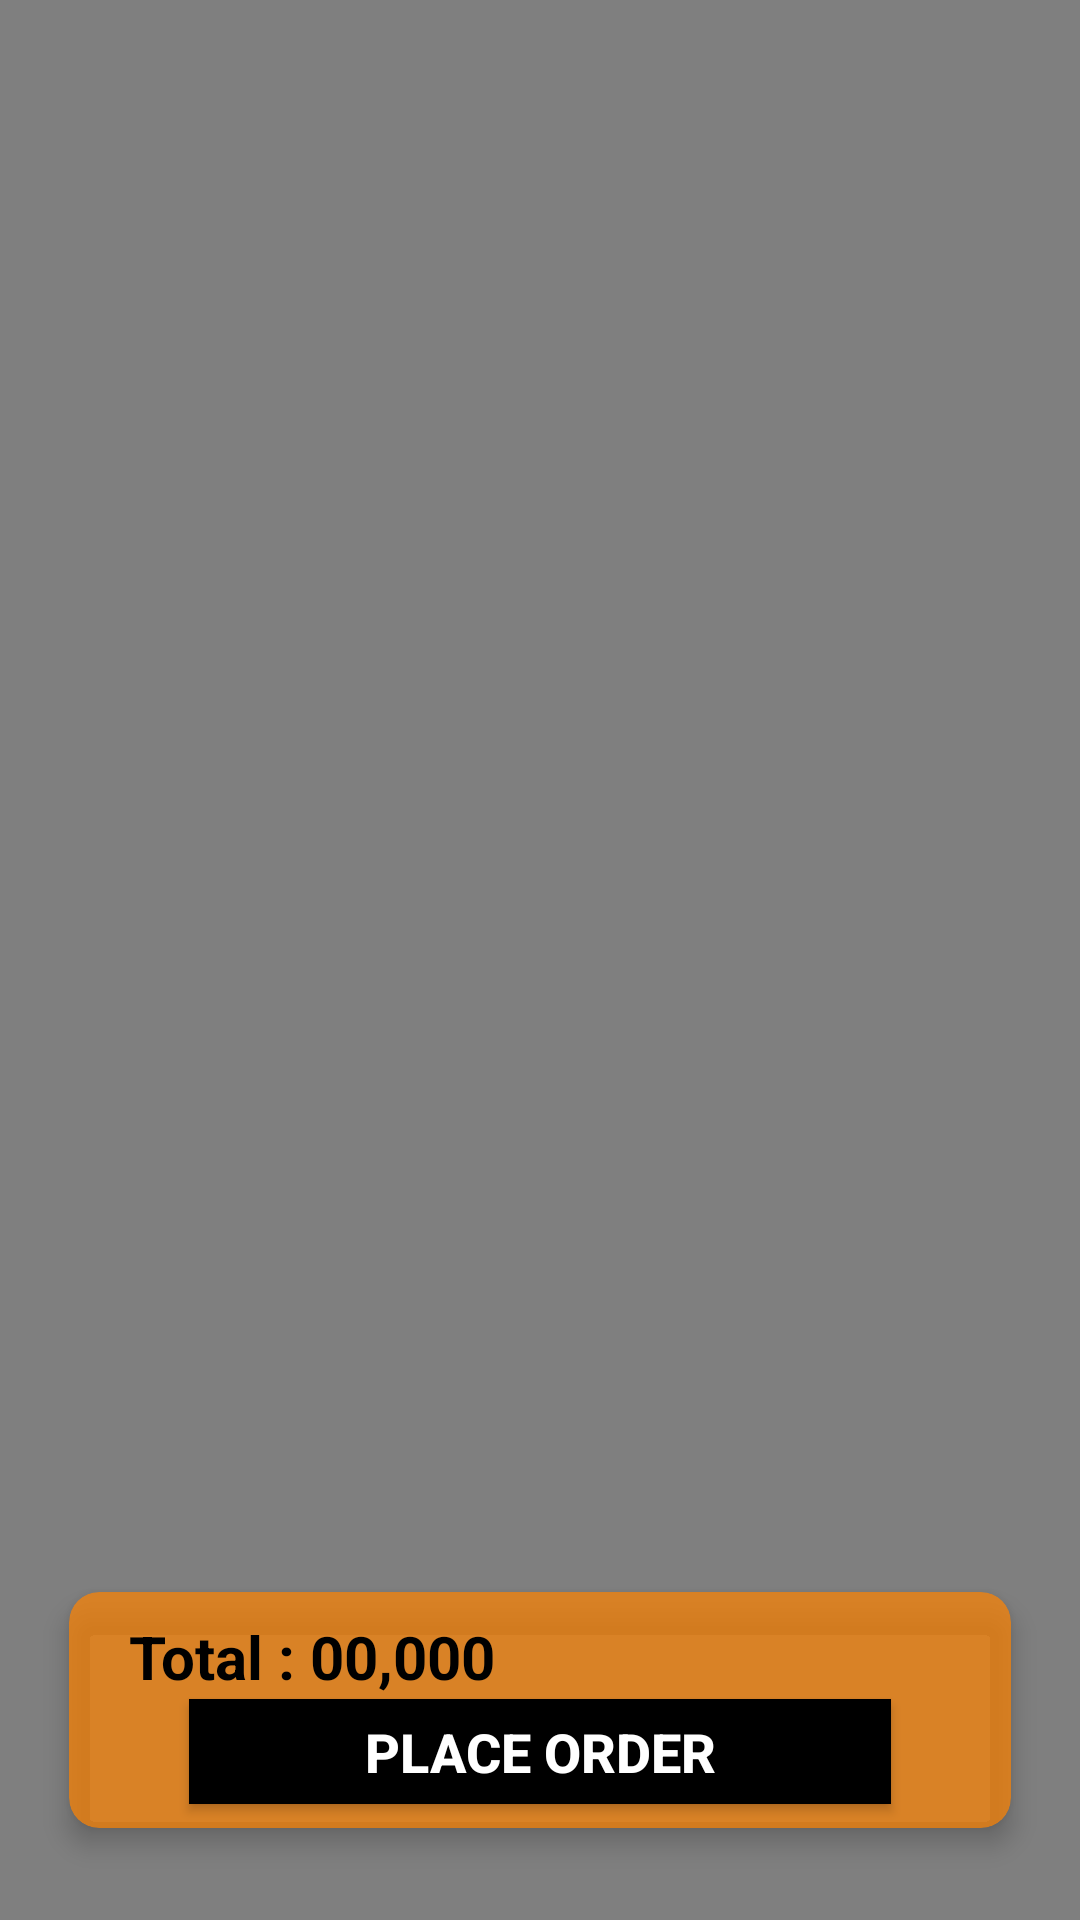

Reconstruct the res/layout file that produces this screen, plus the resources it refers to.
<!-- AndroidManifest.xml: application theme AppTheme -->
<!-- res/layout/activity_my_cart.xml -->
<?xml version="1.0" encoding="utf-8"?>
<RelativeLayout xmlns:android="http://schemas.android.com/apk/res/android"
    xmlns:app="http://schemas.android.com/apk/res-auto"
    xmlns:tools="http://schemas.android.com/tools"
    android:layout_width="match_parent"
    android:layout_height="match_parent"
    tools:context=".MyCartActivity"
    android:background="@color/white"
    android:id="@+id/cartlayout_id"
    >


    <android.support.v7.widget.RecyclerView
        android:layout_width="match_parent"
        android:layout_height="match_parent"
        android:id="@+id/recviewmycart_id"
        android:background="@color/semitransblack"

        >
    </android.support.v7.widget.RecyclerView>

    <android.support.v7.widget.CardView
        android:layout_width="match_parent"
        android:layout_height="100dp"
        app:cardBackgroundColor="@color/semitransorange"
        android:layout_alignParentBottom="true"
        app:cardUseCompatPadding="true"
        app:cardCornerRadius="10dp"
        app:cardElevation="5dp"
        android:layout_marginBottom="20dp"
        android:layout_marginLeft="15dp"
        android:layout_marginRight="15dp"
        >
        <RelativeLayout
            android:layout_width="match_parent"
            android:layout_height="match_parent">
            <LinearLayout
                android:layout_width="wrap_content"
                android:layout_height="wrap_content"
                android:orientation="horizontal"
                android:layout_marginTop="8dp"
                android:gravity="center_vertical"
                android:layout_marginLeft="20dp"
                >
                <TextView
                    android:layout_width="wrap_content"
                    android:layout_height="wrap_content"
                    android:text="Total : "
                    android:textSize="20sp"
                    android:textStyle="bold"
                    android:textColor="@color/black"
                    />
                <TextView
                    android:id="@+id/totalpricemycart_id"
                    android:layout_width="wrap_content"
                    android:layout_height="wrap_content"
                    android:text="00,000"
                    android:textSize="20sp"
                    android:textStyle="bold"
                    android:textColor="@color/black"
                    />
            </LinearLayout>
            <Button

                android:id="@+id/placeordermycart_id"
                android:layout_width="match_parent"
                android:layout_height="35dp"
                android:text="Place Order"
                android:textSize="18sp"
                android:textStyle="bold"
                android:textColor="@color/white"
                android:layout_marginLeft="40dp"
                android:layout_marginRight="40dp"
                android:layout_marginBottom="8dp"
                android:layout_alignParentBottom="true"
                android:background="@color/black"
                android:onClick="PlaceOrderButton"
                />


        </RelativeLayout>


    </android.support.v7.widget.CardView>

</RelativeLayout>
<!-- resources referenced by this layout -->
<resources>
  <color name="black">#000000</color>
  <color name="semitransblack">#80000000</color>
  <color name="semitransorange">#B3ff8300</color>
  <color name="white">#FFFFFF</color>
  <style name="AppTheme" parent="Base.Theme.AppCompat.Light.DarkActionBar">
          
          <item name="colorPrimary">@color/gradientend</item>
          <item name="colorPrimaryDark">@color/lightorange</item>
          <item name="colorAccent">@color/colorAccent</item>
      </style>
  <color name="gradientend">#ff8300</color>
  <color name="lightorange">#ff8300</color>
  <color name="colorAccent">#FF4081</color>
</resources>
